Photos from the image-classification dataset "food101small" in the GitHub repository kth43/CS4347. Its 10 classes are: apple pie, baby back ribs, baklava, beef carpaccio, beef tartare, beet salad, beignets, bibimbap, bread pudding, breakfast burrito.

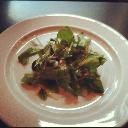
Label: beet salad

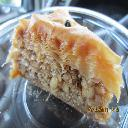
Label: baklava

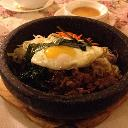
Label: bibimbap

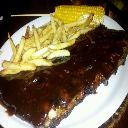
Label: baby back ribs

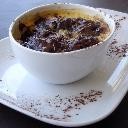
Label: bread pudding

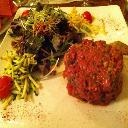
Label: beef tartare
